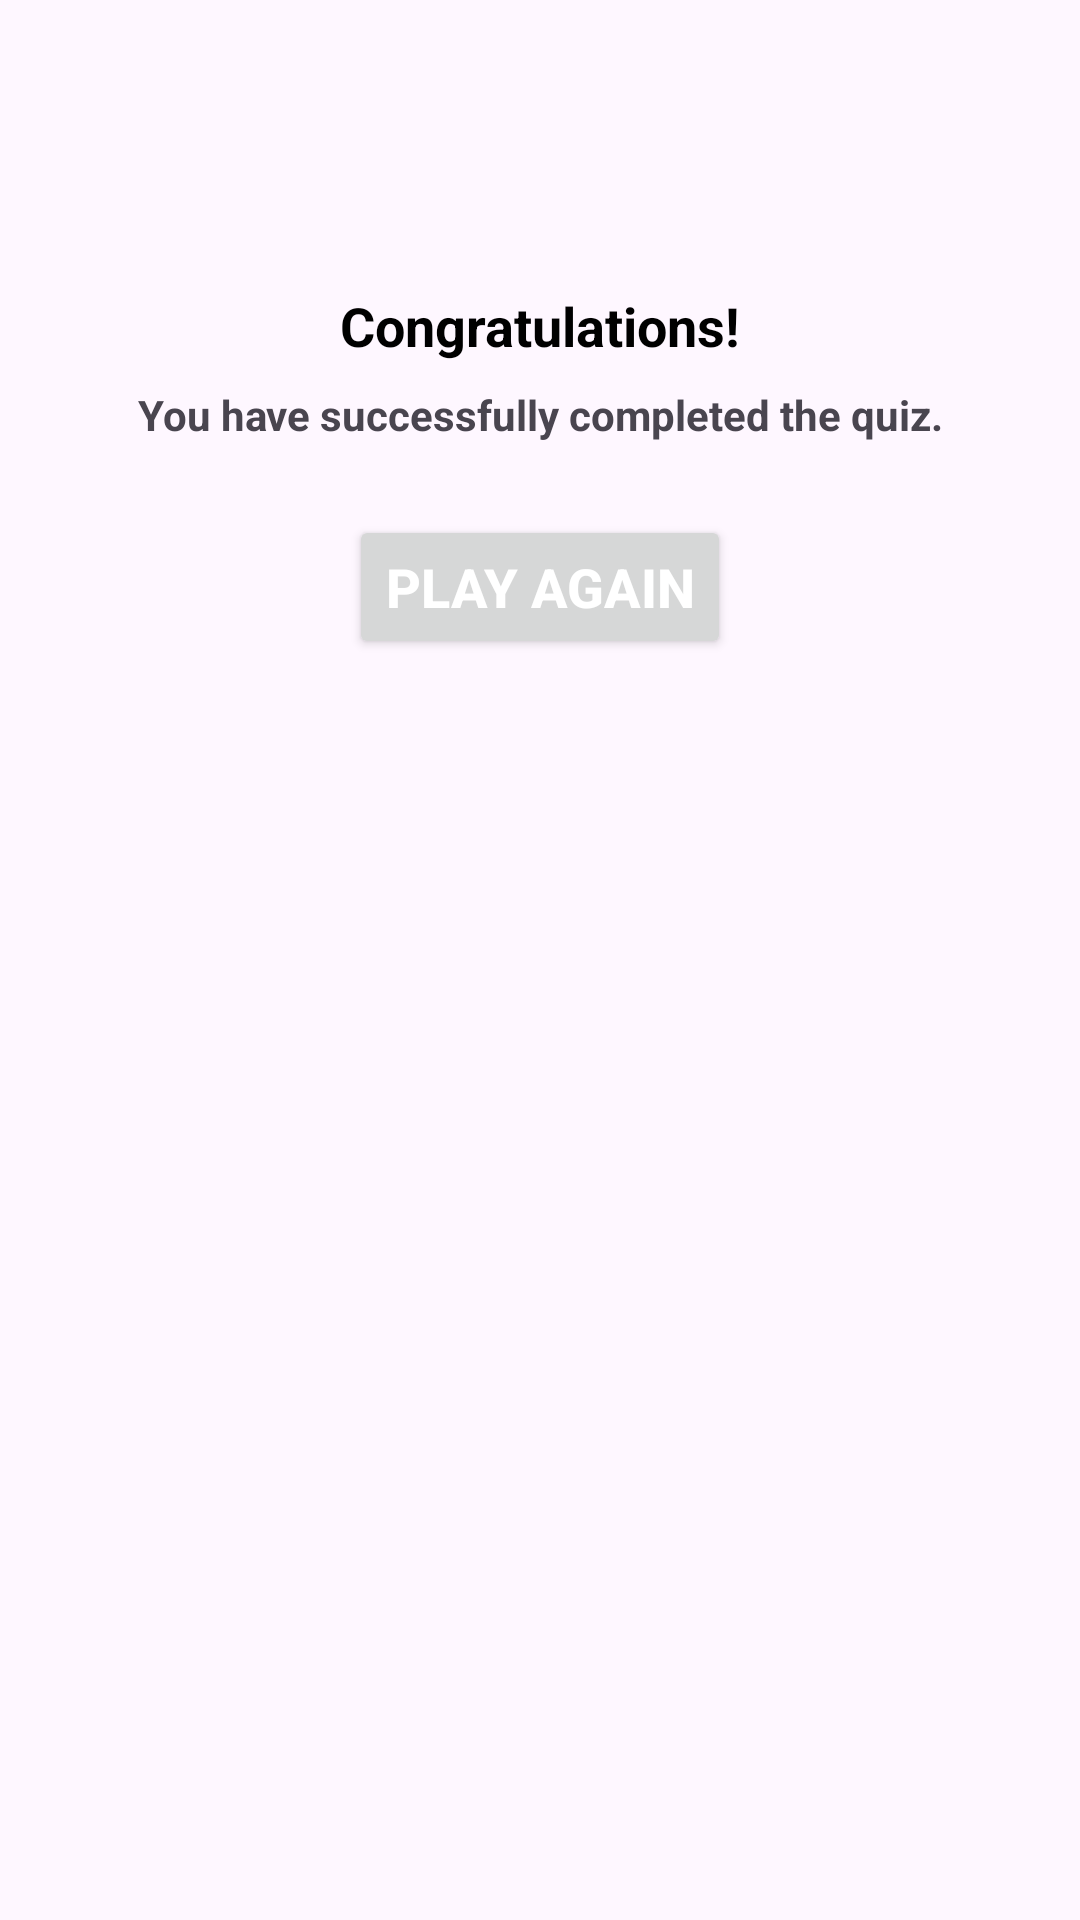

Here is an Android app screen rendered from its layout file. Give the layout XML and the strings, colors and styles it references.
<!-- AndroidManifest.xml: application theme Theme.QuizApp -->
<!-- res/layout/fragment_result_screen.xml -->
<?xml version="1.0" encoding="utf-8"?>
<androidx.constraintlayout.widget.ConstraintLayout xmlns:android="http://schemas.android.com/apk/res/android"
    xmlns:app="http://schemas.android.com/apk/res-auto"
    xmlns:tools="http://schemas.android.com/tools"
    android:layout_width="match_parent"
    android:layout_height="wrap_content"
    android:layout_gravity="center"
    android:padding="16dp"
    tools:context=".quiz.ui.ResultScreenFragment">

    <ImageView
        android:id="@+id/imgIcon"
        android:layout_width="80dp"
        android:layout_height="wrap_content"
        android:adjustViewBounds="true"
        android:contentDescription="@string/quiz"
        app:layout_constraintEnd_toEndOf="parent"
        app:layout_constraintStart_toStartOf="parent"
        app:layout_constraintTop_toTopOf="parent"
        app:srcCompat="@drawable/img_done" />


    <TextView
        android:id="@+id/count"
        android:layout_width="wrap_content"
        android:layout_height="wrap_content"
        android:textColor="@color/colorPrimary"
        android:textSize="24sp"
        android:layout_marginTop="24dp"
        android:textStyle="bold"
        app:layout_constraintEnd_toEndOf="parent"
        app:layout_constraintTop_toBottomOf="@+id/imgIcon"
        app:layout_constraintStart_toStartOf="parent" />

    <TextView
        android:id="@+id/congratulations"
        android:layout_width="wrap_content"
        android:layout_height="wrap_content"
        android:text="@string/congratulations"
        android:textColor="@color/black"
        android:textSize="18sp"
        android:layout_marginTop="24dp"
        android:textStyle="bold"
        app:layout_constraintEnd_toEndOf="parent"
        app:layout_constraintTop_toBottomOf="@+id/count"
        app:layout_constraintStart_toStartOf="parent" />

    <TextView
        android:id="@+id/body"
        android:layout_width="wrap_content"
        android:layout_height="wrap_content"
        android:layout_marginTop="8dp"
        android:gravity="center"
        android:text="@string/you_have_successfully_completed"
        android:textSize="14sp"
        android:textStyle="bold"
        app:layout_constraintEnd_toEndOf="parent"
        app:layout_constraintStart_toStartOf="parent"
        app:layout_constraintTop_toBottomOf="@+id/congratulations" />

    <Button
        android:id="@+id/btnPlayAgain"
        android:layout_width="wrap_content"
        android:layout_height="wrap_content"
        android:layout_marginTop="24dp"
        android:text="@string/play_again"
        android:textColor="@color/white"
        android:textSize="18sp"
        android:textStyle="bold"
        app:layout_constraintEnd_toEndOf="parent"
        app:layout_constraintStart_toStartOf="parent"
        app:layout_constraintTop_toBottomOf="@+id/body" />


</androidx.constraintlayout.widget.ConstraintLayout>
<!-- resources referenced by this layout -->
<resources>
  <color name="black">#FF000000</color>
  <color name="colorPrimary">#FF6750A3</color>
  <color name="white">#FFFFFFFF</color>
  <string name="congratulations">Congratulations!</string>
  <string name="play_again">Play Again</string>
  <string name="quiz">Quiz</string>
  <string name="you_have_successfully_completed">You have successfully completed the quiz.</string>
  <style name="Theme.QuizApp" parent="Base.Theme.QuizApp" />
  <style name="Base.Theme.QuizApp" parent="Theme.Material3.DayNight.NoActionBar">
          
          
      </style>
</resources>
